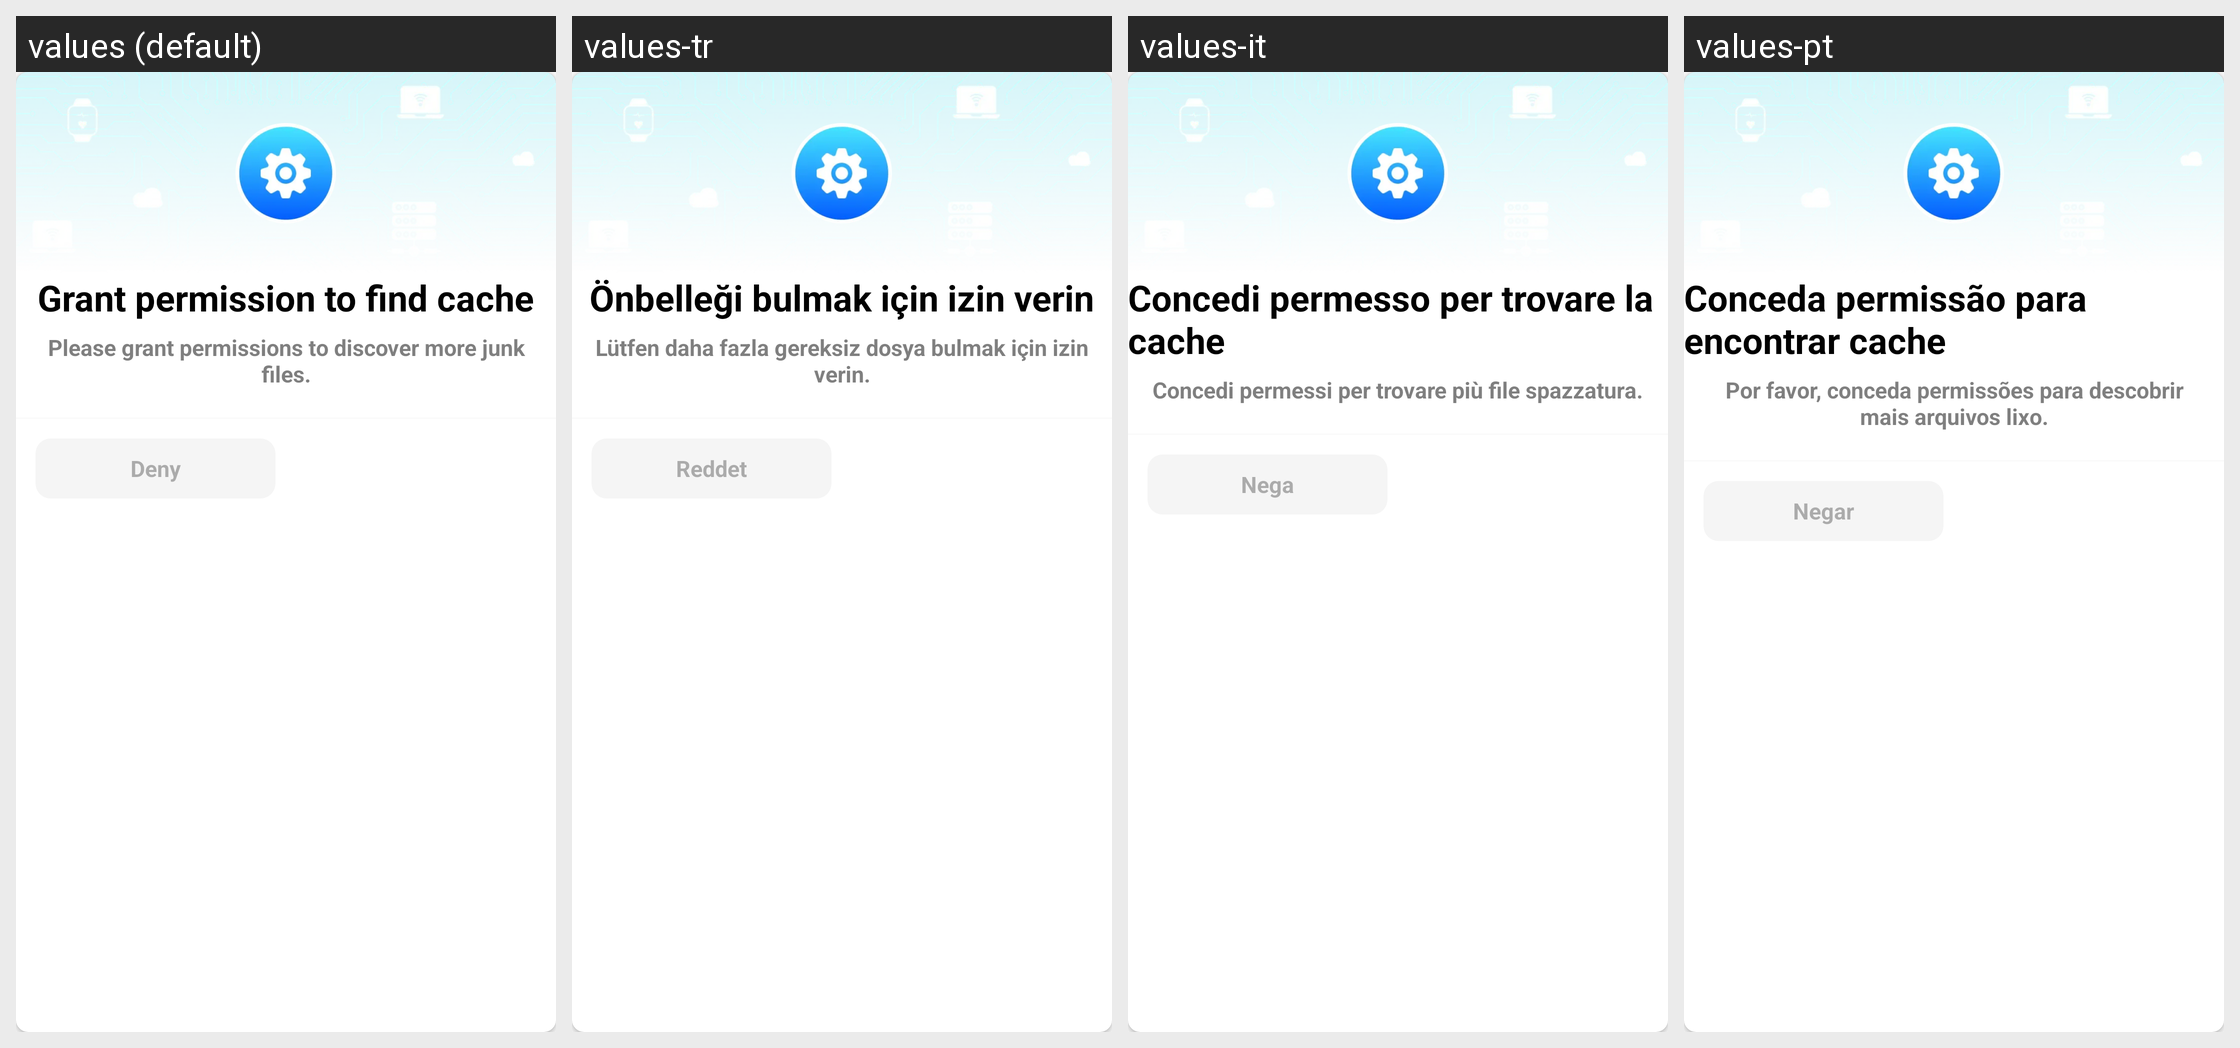

Here is an Android app screen in its default locale and in the app's own translations. Write out the translated-string differences for the strings that appear on this screen.
Android screen res/layout/browser_pop_cache.xml rendered under 4 locales, left to right: values (default), values-tr, values-it, values-pt. Device: Nexus 5 (rendered at 1080×1920; each locale shown at half size, 540×960, under a caption strip naming it); theme Theme.AioBrowser.
Other locales in the repository, not shown: values-ar, values-de, values-es, values-fr, values-in, values-ja, values-ko, values-ru, values-th, values-vi.
Strings drawn on this screen, with the default value and each locale's value (text and hints the layout hard-codes, and strings that could not be matched under every locale, appear in the picture but are not listed):

app_allow_cache_access
  values: Grant permission to find cache
  values-tr: Önbelleği bulmak için izin verin
  values-it: Concedi permesso per trovare la cache
  values-pt: Conceda permissão para encontrar cache

app_allow_cache_access_content
  values: Please grant permissions to discover more junk files.
  values-tr: Lütfen daha fazla gereksiz dosya bulmak için izin verin.
  values-it: Concedi permessi per trovare più file spazzatura.
  values-pt: Por favor, conceda permissões para descobrir mais arquivos lixo.

app_deny
  values: Deny
  values-tr: Reddet
  values-it: Nega
  values-pt: Negar
